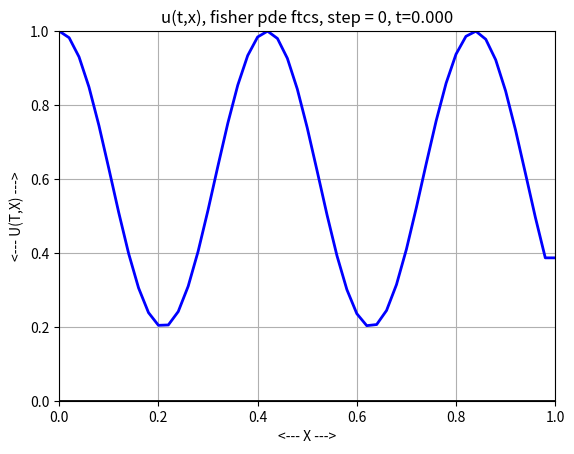
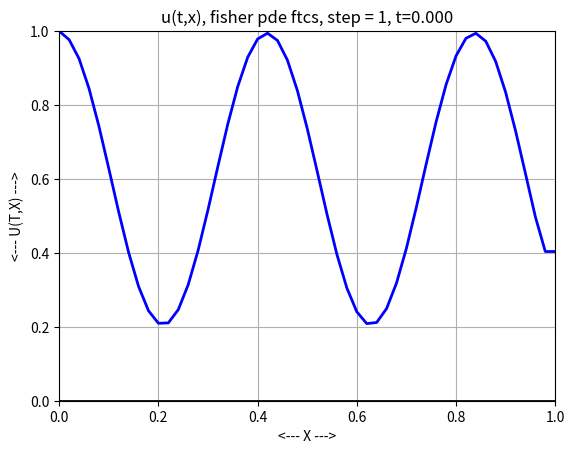
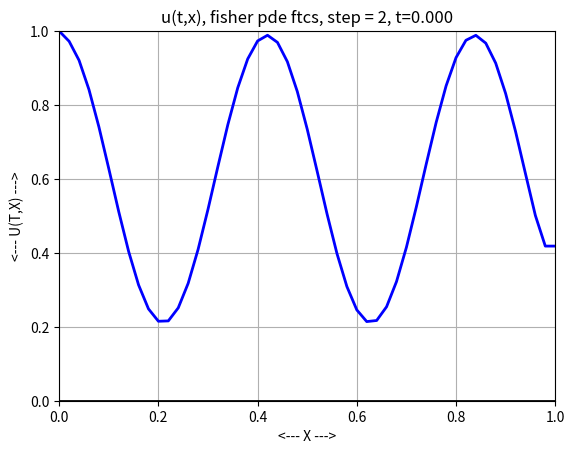
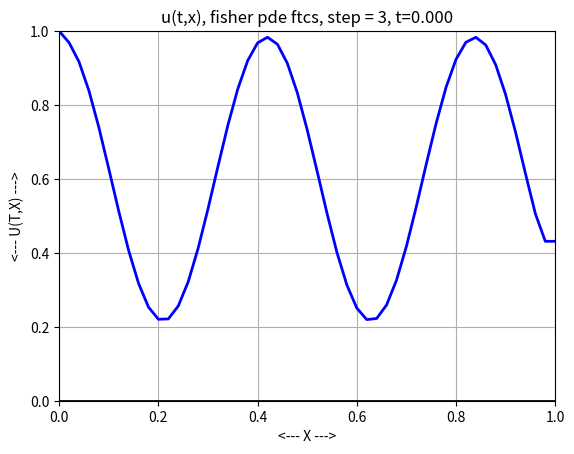
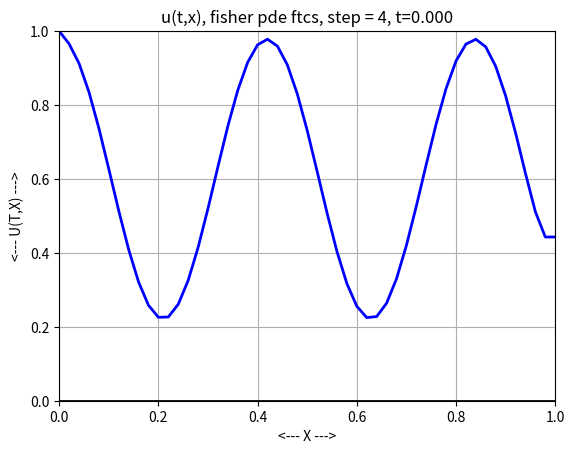
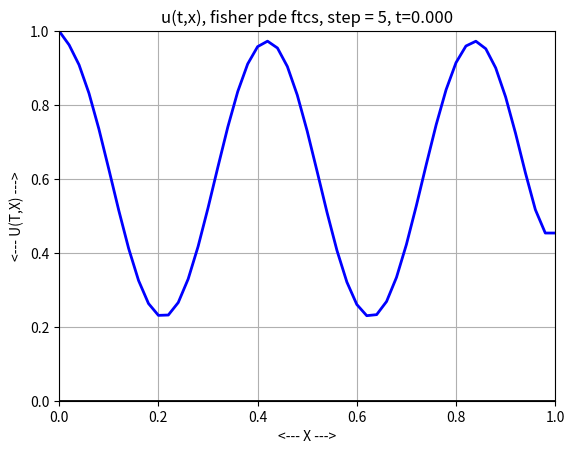
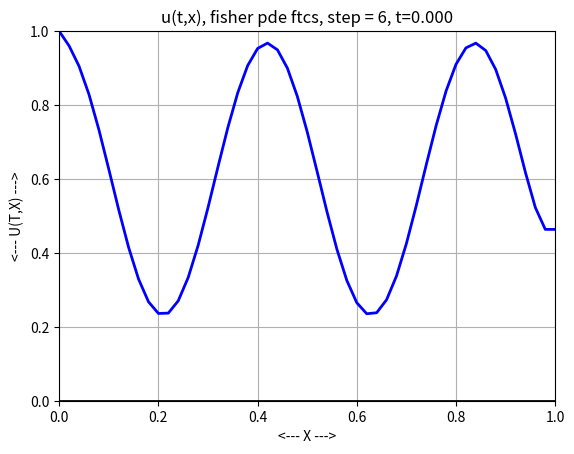
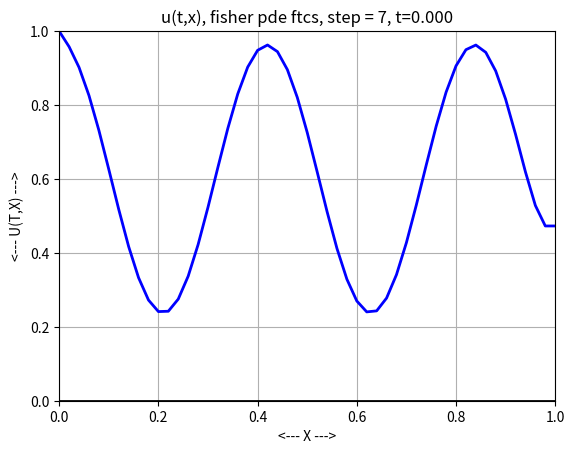
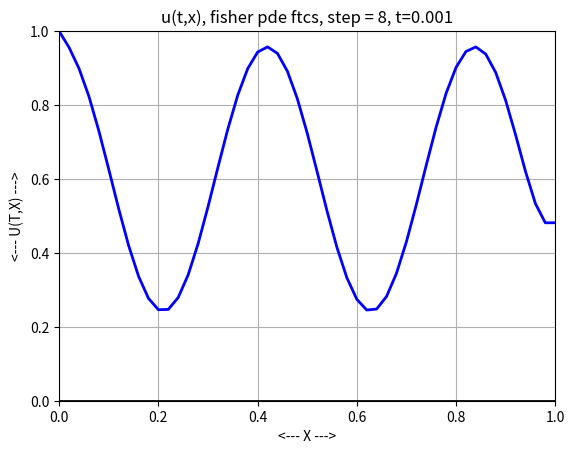
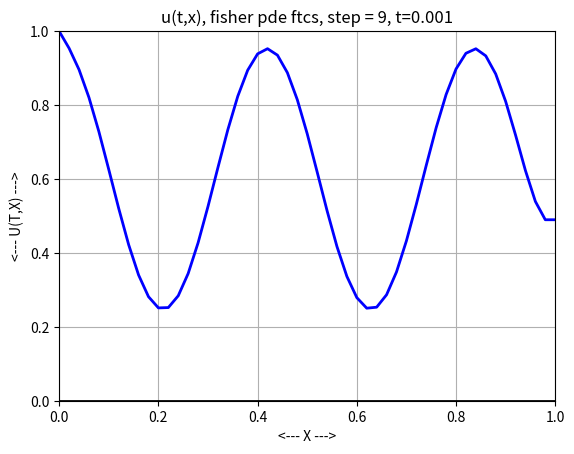
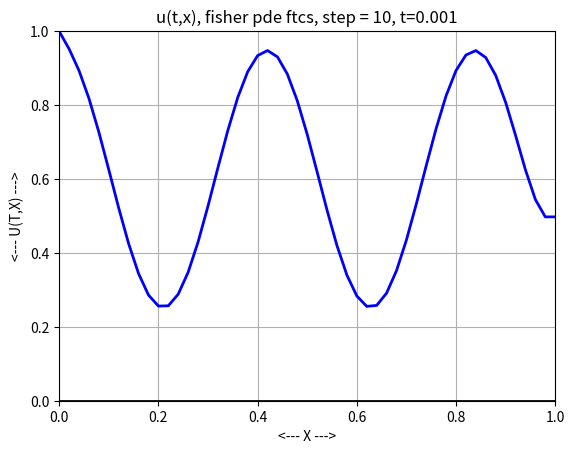
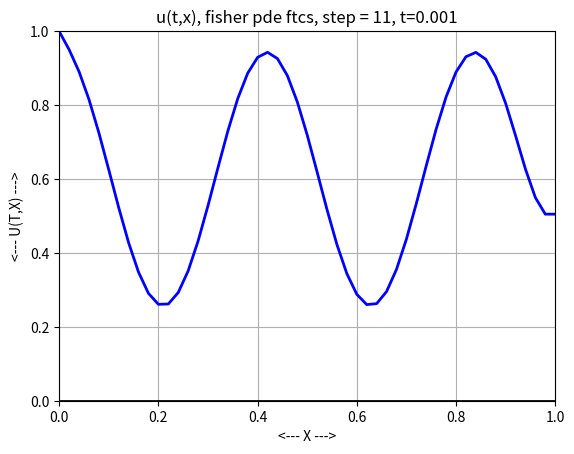
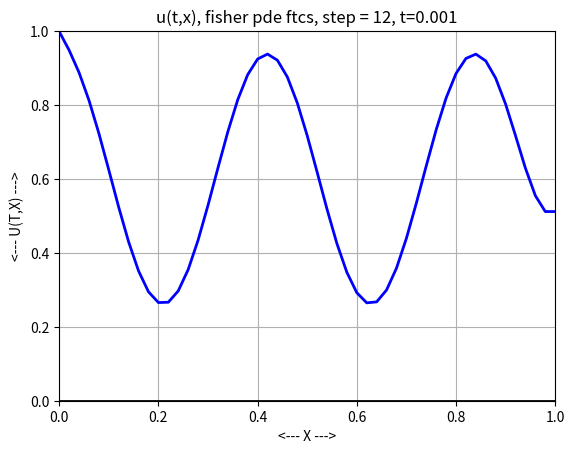
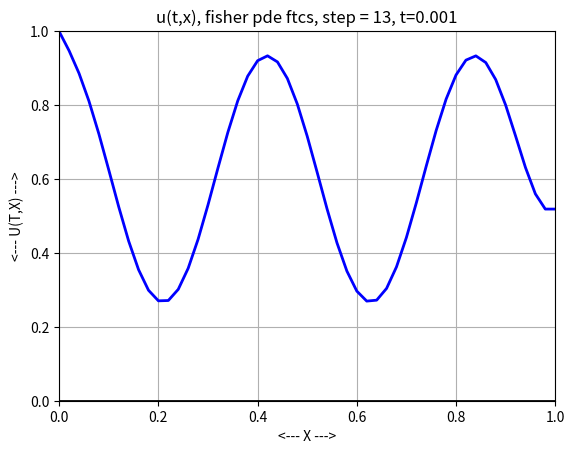
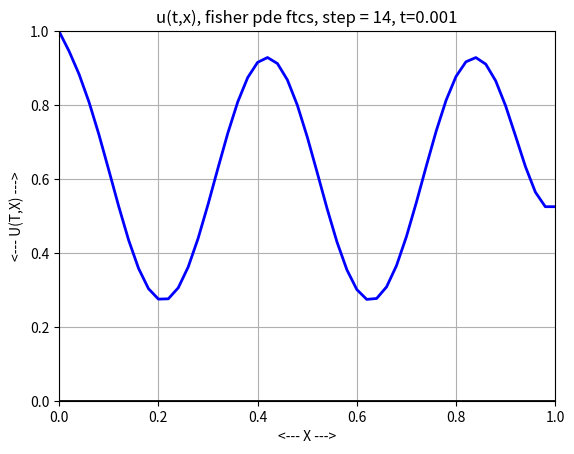
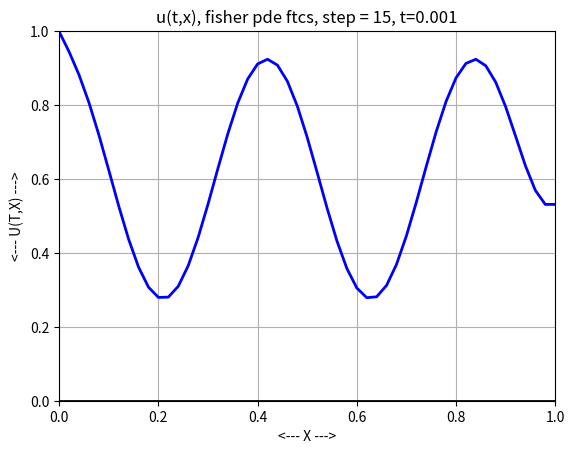

These charts were generated, in order, by the following Python code:
#! /usr/bin/env python3
#
def fisher_pde_ftcs ( ):

#*****************************************************************************80
#
## fisher_pde_ftcs() solves the KPP Fisher equation using FTCS().
#
#  Licensing:
#
#    This code is distributed under the MIT license.
#
#  Modified:
#
#    16 September 2024
#
#  Author:
#
#    John Burkardt
#
  import matplotlib.pyplot as plt
  import numpy as np
  import os
  import platform
#
#  Set the X values.
#
  nx = 51
  xmin = 0.0
  xmax = 1.0
  x = np.linspace ( xmin, xmax, nx )
  dx = ( xmax - xmin ) / ( nx - 1 )
#
#  Set the T values.
#
  nt = 801
  tmin = 0.0
  tmax = 0.05
  t = np.linspace ( tmin, tmax, nt )
  dt = ( tmax - tmin ) / ( nt - 1 )
#
#  Indexes to approximate uxx:
#
  I = np.arange ( 0, nx )
  Im1 = np.roll ( I, +1 )
  Ip1 = np.roll ( I, -1 )

  print ( '' )
  print ( 'fisher_pde_ftcs():' )
  print ( '  python version: ' + platform.python_version ( ) )
  print ( '  numpy version:  ' + np.version.version )
  print ( '  Solve the KPP Fisher PDE using ftcs()' )
  print ( '    du/dt = uxx + u * ( 1 - u )' )
  print ( '  over the spatial interval:' )
  print ( '    ', xmin, ' <= x <= ', xmax )
  print ( '  and time interval' )
  print ( '     ', tmin, ' <= t <= ', tmax )
  print ( '  with boundary conditions:' )
  print ( '    u(', xmin, ') = ( cos(100*t(j)) + 1.5 ) / 2.5 (Dirichlet)' )
  print ( '    u\'(', xmax, ') = 0.0 (Neumann)' )
  print ( '  and initial condition' )
  print ( '    u(0,x) = ( cos ( 15.0 * x ) + 1.5 ) / 2.5.' )
  print ( '  Create a sequence of graphic figures.' )
  print ( '  Save each one to a png file.' )
  print ( '  Use "convert()" to create a gif animation.' )

  print ( '  Space steps = ', nx )
  print ( '  Space interval is [',xmin,',',xmax,']' )
  print ( '  Space increment is ', dx )
  print ( '' )
  print ( '  Time steps = ', nt )
  print ( '  Time interval is [',tmin,',',tmax,']' )
  print ( '  Time increment is ', dt )
#
#  Set the initial condition.
#
  frame = 0

  for j in range ( 0, nt ):

    if ( j == 0 ):
      u = ( np.cos ( 15.0 * x ) + 1.5 ) / 2.5
    else:
      dudxx = ( u[Ip1] - 2.0 * u[I] + u[Im1] ) / dx**2
      dudt = dudxx + u * ( 1.0 - u )
      u = u + dt * dudt
#
#  Enforce the Dirichlet condition on the left.
#
    u[0] = ( np.cos ( 100.0 * t[j] ) + 1.5 ) / 2.5
#
#  Enforce the Neumann condition on the right.
#
    u[nx-1] = u[nx-2]
#
#  Display the current solution.
#
    plt.clf ( )
    plt.plot ( x, u, 'b-', linewidth = 2 )
    plt.plot ( [ xmin, xmax ], [ 0.0, 0.0 ], 'k-', linewidth = 2 ) 
    plt.axis ( [ xmin, xmax, 0.0, 1.0 ] )
    plt.grid ( True )
    label = ( 'u(t,x), fisher pde ftcs, step = %d, t=%.3f' % ( j, t[j] ) )
    plt.title ( label )
    plt.xlabel ( '<--- X --->' )
    plt.ylabel ( '<--- U(T,X) --->' )

    if ( ( j % 25 ) == 0 ):
      filename = ( '%05d_frame.png' % ( frame ) )
      plt.savefig ( filename )
      frame = frame + 1

    if ( j == 0 ):
      filename = 'fisher_pde_ftcs_initial.png'
      plt.savefig ( filename )
      print ( '  Graphics saved as "' + filename + '"' )
    elif ( j == nt - 1 ):
      filename = 'fisher_pde_ftcs_final.png'
      plt.savefig ( filename )
      print ( '  Graphics saved as "' + filename + '"' )
#
#  Use Imagemagick "convert()" to merge png images into an animation file.
#
  os.system ( "convert -delay 10 -loop 0 *.png fisher_pde_ftcs.gif" )
  print ( '  Animation created as "fisher_pde_ftcs.gif"' )
  os.system ( "rm *_frame.png" )
  print ( '  Removed frame files.' )
#
#  Terminate.
#
  print ( '' )
  print ( 'fisher_pde_ftcs():' )
  print ( '  Normal end of execution.' )

  return

def timestamp ( ):

#*****************************************************************************80
#
## timestamp() prints the date as a timestamp.
#
#  Licensing:
#
#    This code is distributed under the MIT license. 
#
#  Modified:
#
#    21 August 2019
#
#  Author:
#
#    John Burkardt
#
  import time

  t = time.time ( )
  print ( time.ctime ( t ) )

  return

if ( __name__ == '__main__' ):
  timestamp ( )
  fisher_pde_ftcs ( )
  timestamp ( )
